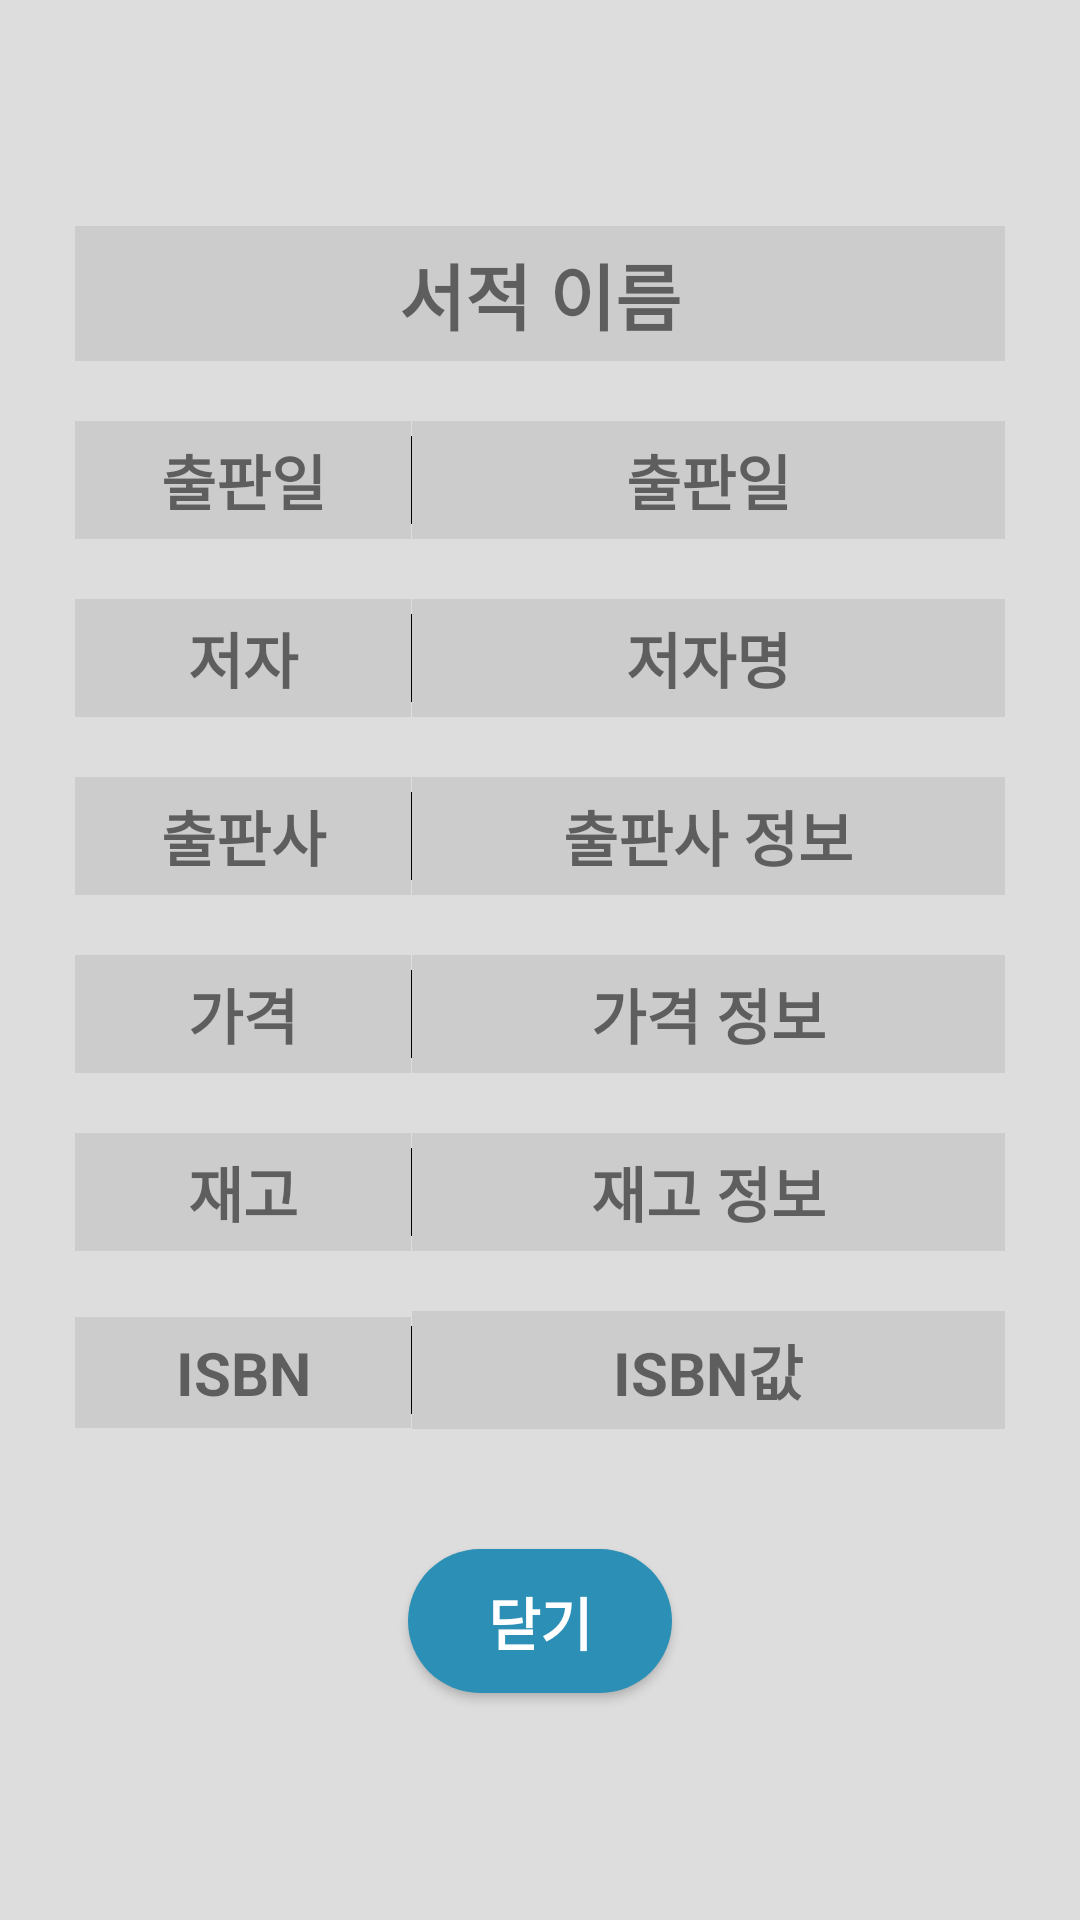

This screen was rendered from an Android layout file. Write that file and the resources it references.
<!-- AndroidManifest.xml: application theme Theme.OurgroupBookSystem -->
<!-- res/layout/dialog_book.xml -->
<?xml version="1.0" encoding="utf-8"?>
<LinearLayout xmlns:android="http://schemas.android.com/apk/res/android"
    android:layout_width="match_parent"
    android:layout_height="match_parent"
    android:orientation="vertical"
    android:gravity="center"
    android:background="#DDDDDD"
    >

    <LinearLayout
        android:layout_width="match_parent"
        android:layout_height="wrap_content"
        android:background="#DDDDDD"
        android:orientation="vertical"
        android:layout_margin="10dp"
        android:padding="5dp">

        <LinearLayout
            android:layout_width="match_parent"
            android:layout_height="wrap_content"
            android:layout_margin="10dp"
            android:orientation="horizontal">

            <TextView
                android:id="@+id/book_name"
                android:layout_width="wrap_content"
                android:layout_height="wrap_content"
                android:padding="5dp"
                android:layout_weight="4"
                android:background="#CCCCCC"
                android:ellipsize="end"
                android:maxLines="1"
                android:text="서적 이름"
                android:textAlignment="center"
                android:textSize="24dp"
                android:textStyle="bold" />

        </LinearLayout>

        <LinearLayout
            android:layout_width="match_parent"
            android:layout_height="wrap_content"
            android:layout_margin="10dp"
            android:orientation="horizontal">

            <TextView
                android:layout_width="112dp"
                android:layout_height="wrap_content"
                android:background="#CCCCCC"
                android:padding="5dp"
                android:minWidth="38dp"
                android:text="출판일"
                android:textAlignment="center"
                android:textSize="20dp"
                android:textStyle="bold" />

            <View
                android:layout_width="1px"
                android:layout_height="fill_parent"
                android:layout_marginTop="5dp"
                android:layout_marginBottom="5dp"
                android:background="@color/black" />


            <TextView
                android:id="@+id/date_inform"
                android:layout_width="wrap_content"
                android:layout_height="wrap_content"
                android:layout_weight="1"
                android:background="#CCCCCC"
                android:padding="5dp"
                android:ellipsize="end"
                android:maxLines="1"
                android:text="출판일"
                android:textAlignment="center"
                android:textSize="20dp"
                android:textStyle="bold" />

        </LinearLayout>

        <LinearLayout
            android:layout_width="match_parent"
            android:layout_height="wrap_content"
            android:layout_margin="10dp"
            android:orientation="horizontal">

            <TextView
                android:layout_width="112dp"
                android:layout_height="wrap_content"
                android:background="#CCCCCC"
                android:padding="5dp"
                android:minWidth="38dp"
                android:text="저자"
                android:textAlignment="center"
                android:textSize="20dp"
                android:textStyle="bold" />

            <View
                android:layout_width="1px"
                android:layout_height="fill_parent"
                android:layout_marginTop="5dp"
                android:layout_marginBottom="5dp"
                android:background="@color/black" />


            <TextView
                android:id="@+id/author"
                android:layout_width="wrap_content"
                android:layout_height="wrap_content"
                android:layout_weight="1"
                android:background="#CCCCCC"
                android:padding="5dp"
                android:ellipsize="end"
                android:maxLines="1"
                android:text="저자명"
                android:textAlignment="center"
                android:textSize="20dp"
                android:textStyle="bold" />

        </LinearLayout>

        <LinearLayout
            android:layout_width="match_parent"
            android:layout_height="wrap_content"
            android:layout_margin="10dp"
            android:orientation="horizontal">

            <TextView
                android:layout_width="112dp"
                android:layout_height="wrap_content"
                android:background="#CCCCCC"
                android:padding="5dp"
                android:text="출판사"
                android:textAlignment="center"
                android:textSize="20dp"
                android:textStyle="bold" />

            <View
                android:layout_width="1px"
                android:layout_height="fill_parent"
                android:layout_marginTop="5dp"
                android:layout_marginBottom="5dp"
                android:background="@color/black" />


            <TextView
                android:id="@+id/made_inform"
                android:layout_width="wrap_content"
                android:layout_height="wrap_content"
                android:layout_weight="1"
                android:background="#CCCCCC"
                android:padding="5dp"
                android:ellipsize="end"
                android:maxLines="1"
                android:text="출판사 정보"
                android:textAlignment="center"
                android:textSize="20dp"
                android:textStyle="bold" />

        </LinearLayout>

        <LinearLayout
            android:layout_width="match_parent"
            android:layout_height="wrap_content"
            android:layout_margin="10dp"
            android:orientation="horizontal">

            <TextView
                android:layout_width="112dp"
                android:layout_height="wrap_content"
                android:background="#CCCCCC"
                android:padding="5dp"
                android:text="가격"
                android:textAlignment="center"
                android:textSize="20dp"
                android:textStyle="bold" />

            <View
                android:layout_width="1px"
                android:layout_height="fill_parent"
                android:layout_marginTop="5dp"
                android:layout_marginBottom="5dp"
                android:background="@color/black" />


            <TextView
                android:id="@+id/price_inform"
                android:layout_width="wrap_content"
                android:layout_height="wrap_content"
                android:layout_weight="1"
                android:background="#CCCCCC"
                android:padding="5dp"
                android:ellipsize="end"
                android:maxLines="1"
                android:text="가격 정보"
                android:textAlignment="center"
                android:textSize="20dp"
                android:textStyle="bold" />

        </LinearLayout>


        <LinearLayout
            android:layout_width="match_parent"
            android:layout_height="wrap_content"
            android:layout_margin="10dp"
            android:orientation="horizontal">

            <TextView
                android:layout_width="112dp"
                android:layout_height="wrap_content"
                android:background="#CCCCCC"
                android:padding="5dp"
                android:text="재고"
                android:textAlignment="center"
                android:textSize="20dp"
                android:textStyle="bold" />

            <View
                android:layout_width="1px"
                android:layout_height="fill_parent"
                android:layout_marginTop="5dp"
                android:layout_marginBottom="5dp"
                android:background="@color/black" />


            <TextView
                android:id="@+id/inform"
                android:layout_width="wrap_content"
                android:layout_height="wrap_content"
                android:layout_weight="1"
                android:background="#CCCCCC"
                android:padding="5dp"
                android:ellipsize="end"
                android:maxLines="1"
                android:text="재고 정보"
                android:textAlignment="center"
                android:textSize="20dp"
                android:textStyle="bold" />

        </LinearLayout>

        <LinearLayout
            android:layout_width="match_parent"
            android:layout_height="wrap_content"
            android:layout_margin="10dp"
            android:orientation="horizontal">

            <TextView
                android:layout_width="112dp"
                android:layout_height="wrap_content"
                android:background="#CCCCCC"
                android:padding="5dp"
                android:text="ISBN"
                android:textAlignment="center"
                android:textSize="20dp"
                android:textStyle="bold" />

            <View
                android:layout_width="1px"
                android:layout_height="fill_parent"
                android:layout_marginTop="5dp"
                android:layout_marginBottom="5dp"
                android:background="@color/black" />


            <TextView
                android:id="@+id/ser_num"
                android:layout_width="wrap_content"
                android:layout_height="wrap_content"
                android:layout_weight="1"
                android:background="#CCCCCC"
                android:padding="5dp"
                android:ellipsize="end"
                android:maxLines="1"
                android:text="ISBN값"
                android:textAlignment="center"
                android:textSize="20dp"
                android:textStyle="bold" />

        </LinearLayout>


        <LinearLayout
            android:layout_width="match_parent"
            android:layout_height="wrap_content"
            android:layout_margin="10dp"
            android:orientation="horizontal">

        </LinearLayout>

        <LinearLayout
            android:layout_width="match_parent"
            android:layout_height="wrap_content"
            android:gravity="center"
            android:orientation="horizontal">

            <Button
                android:id="@+id/btn_close"
                android:layout_width="wrap_content"
                android:layout_height="wrap_content"
                android:background="@drawable/round_button"
                android:layout_margin="10dp"
                android:text="닫기"
                android:textColor="@color/white"
                android:textSize="19sp"
                android:textStyle="bold" />

        </LinearLayout>

    </LinearLayout>


</LinearLayout>
<!-- resources referenced by this layout -->
<resources>
  <color name="black">#FF000000</color>
  <color name="white">#FFFFFFFF</color>
  <!-- drawable round_button (drawable) -->
  <?xml version="1.0" encoding="utf-8"?>
  <shape xmlns:android="http://schemas.android.com/apk/res/android"
      android:shape="rectangle">
  
      <corners
          android:bottomRightRadius="30dp"
          android:bottomLeftRadius="30dp"
          android:topLeftRadius="30dp"
          android:topRightRadius="30dp"/>
      <solid android:color="#2B8FB6"/>
  
  </shape>
  <style name="Theme.OurgroupBookSystem" parent="Theme.AppCompat.Light">
          
          <item name="colorPrimary">@color/purple_500</item>
          <item name="colorPrimaryVariant">@color/purple_700</item>
          <item name="colorOnPrimary">@color/white</item>
          
          <item name="colorSecondary">@color/teal_200</item>
          <item name="colorSecondaryVariant">@color/teal_700</item>
          <item name="colorOnSecondary">@color/black</item>
          
          <item name="android:statusBarColor" tools:targetApi="l">?attr/colorPrimaryVariant</item>
          
      </style>
  <color name="purple_500">#FF6200EE</color>
  <color name="purple_700">#FF3700B3</color>
  <color name="teal_200">#FF03DAC5</color>
  <color name="teal_700">#FF018786</color>
</resources>
